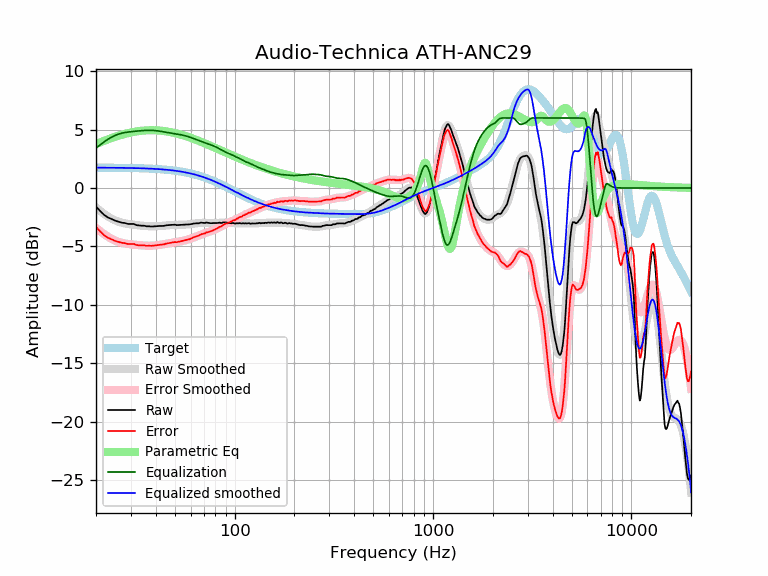

Data behind this chart, as committed beside it:
frequency, raw, error, smoothed, error_smoothed, equalization, parametric_eq, equalized_raw, equalized_smoothed, target
20, -1.59, -3.33, -1.67, -3.41, 3.41, 3.76, 1.83, 1.74, 1.74
21, -1.97, -3.71, -1.96, -3.70, 3.70, 3.91, 1.74, 1.74, 1.74
22, -2.31, -4.05, -2.22, -3.96, 3.96, 4.04, 1.65, 1.74, 1.74
23, -2.53, -4.27, -2.44, -4.18, 4.18, 4.17, 1.65, 1.74, 1.74
24, -2.66, -4.39, -2.63, -4.36, 4.36, 4.28, 1.70, 1.74, 1.74
25, -2.80, -4.53, -2.77, -4.51, 4.51, 4.39, 1.71, 1.73, 1.73
26, -2.89, -4.62, -2.89, -4.62, 4.62, 4.48, 1.73, 1.73, 1.73
27, -2.97, -4.69, -2.97, -4.70, 4.70, 4.56, 1.73, 1.73, 1.73
28, -3.00, -4.72, -3.03, -4.75, 4.75, 4.64, 1.75, 1.72, 1.72
29, -3.08, -4.80, -3.08, -4.79, 4.79, 4.70, 1.72, 1.72, 1.72
30, -3.08, -4.79, -3.11, -4.82, 4.82, 4.76, 1.75, 1.71, 1.71
31, -3.08, -4.79, -3.14, -4.85, 4.85, 4.80, 1.77, 1.71, 1.71
32, -3.18, -4.88, -3.17, -4.87, 4.87, 4.84, 1.69, 1.70, 1.70
33, -3.21, -4.90, -3.20, -4.89, 4.89, 4.88, 1.68, 1.70, 1.70
34, -3.23, -4.92, -3.22, -4.91, 4.91, 4.90, 1.68, 1.69, 1.69
35, -3.23, -4.91, -3.24, -4.93, 4.93, 4.92, 1.70, 1.68, 1.68
36, -3.28, -4.95, -3.26, -4.94, 4.94, 4.94, 1.66, 1.67, 1.67
37, -3.28, -4.94, -3.27, -4.94, 4.94, 4.94, 1.66, 1.66, 1.66
38, -3.30, -4.95, -3.28, -4.94, 4.94, 4.95, 1.64, 1.65, 1.65
39, -3.29, -4.93, -3.28, -4.93, 4.93, 4.95, 1.64, 1.64, 1.64
40, -3.27, -4.90, -3.28, -4.91, 4.91, 4.94, 1.64, 1.63, 1.63
41, -3.26, -4.88, -3.27, -4.89, 4.89, 4.93, 1.63, 1.62, 1.62
42, -3.25, -4.86, -3.25, -4.86, 4.86, 4.91, 1.62, 1.61, 1.61
43, -3.25, -4.85, -3.24, -4.83, 4.83, 4.90, 1.59, 1.60, 1.60
44, -3.24, -4.82, -3.22, -4.80, 4.80, 4.88, 1.57, 1.58, 1.58
45, -3.20, -4.77, -3.20, -4.77, 4.77, 4.85, 1.58, 1.57, 1.57
46, -3.18, -4.73, -3.19, -4.74, 4.74, 4.83, 1.56, 1.55, 1.55
47, -3.17, -4.71, -3.18, -4.71, 4.71, 4.80, 1.55, 1.54, 1.54
48, -3.16, -4.68, -3.17, -4.69, 4.69, 4.77, 1.53, 1.52, 1.52
49, -3.15, -4.65, -3.16, -4.66, 4.66, 4.74, 1.52, 1.50, 1.50
50, -3.14, -4.62, -3.16, -4.64, 4.64, 4.70, 1.50, 1.48, 1.48
51, -3.18, -4.64, -3.15, -4.62, 4.62, 4.67, 1.44, 1.46, 1.46
52, -3.17, -4.61, -3.15, -4.60, 4.60, 4.63, 1.43, 1.44, 1.44
53, -3.16, -4.58, -3.15, -4.57, 4.57, 4.59, 1.41, 1.42, 1.42
54, -3.15, -4.55, -3.15, -4.55, 4.55, 4.55, 1.40, 1.40, 1.40
55, -3.14, -4.51, -3.14, -4.52, 4.52, 4.51, 1.38, 1.38, 1.38
56, -3.13, -4.48, -3.14, -4.49, 4.49, 4.47, 1.36, 1.35, 1.35
57, -3.12, -4.44, -3.13, -4.45, 4.45, 4.43, 1.33, 1.33, 1.33
58, -3.12, -4.42, -3.11, -4.41, 4.41, 4.38, 1.30, 1.30, 1.30
59, -3.12, -4.39, -3.10, -4.37, 4.37, 4.34, 1.26, 1.27, 1.27
60, -3.10, -4.34, -3.09, -4.33, 4.33, 4.30, 1.23, 1.24, 1.24
61, -3.08, -4.29, -3.07, -4.29, 4.29, 4.25, 1.21, 1.22, 1.22
62, -3.04, -4.22, -3.06, -4.24, 4.24, 4.21, 1.20, 1.19, 1.19
63, -3.03, -4.18, -3.04, -4.19, 4.19, 4.16, 1.17, 1.16, 1.16
64, -3.02, -4.14, -3.02, -4.15, 4.15, 4.12, 1.13, 1.12, 1.12
65, -3.02, -4.11, -3.01, -4.10, 4.10, 4.08, 1.08, 1.09, 1.09
66, -3.02, -4.08, -3.00, -4.06, 4.06, 4.03, 1.04, 1.06, 1.06
67, -2.98, -4.00, -2.99, -4.01, 4.01, 3.99, 1.04, 1.02, 1.02
68, -2.96, -3.95, -2.98, -3.97, 3.97, 3.94, 1.01, 0.99, 0.99
69, -2.98, -3.93, -2.98, -3.93, 3.93, 3.90, 0.95, 0.95, 0.95
70, -2.99, -3.91, -2.98, -3.90, 3.90, 3.85, 0.91, 0.92, 0.92
71, -3.00, -3.88, -2.98, -3.86, 3.86, 3.81, 0.86, 0.88, 0.88
72, -2.95, -3.79, -2.98, -3.83, 3.83, 3.77, 0.88, 0.84, 0.84
73, -2.98, -3.79, -2.98, -3.79, 3.79, 3.72, 0.81, 0.81, 0.81
74, -2.99, -3.76, -2.99, -3.76, 3.76, 3.68, 0.77, 0.77, 0.77
75, -3.01, -3.74, -2.99, -3.72, 3.72, 3.64, 0.72, 0.73, 0.73
76, -3.01, -3.70, -3.00, -3.69, 3.69, 3.59, 0.68, 0.69, 0.69
77, -3.01, -3.66, -3.00, -3.65, 3.65, 3.55, 0.64, 0.65, 0.65
78, -3.00, -3.61, -3.00, -3.61, 3.61, 3.51, 0.61, 0.61, 0.61
79, -3.00, -3.57, -3.00, -3.57, 3.57, 3.47, 0.57, 0.57, 0.57
... 553 more rows
